Run: headless pygame with SDL's dummy video driver; simulated clock (each Clock.tick advances the game by its frame time, no real sleeping); random seed 0; keys injected as events and as key.get_pressed() state; no mouse input.
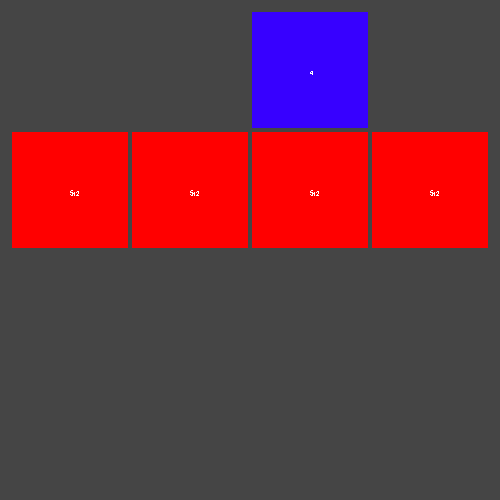
Frame 1 of 1 · flips 1–60 · no input (game ended)

The pygame program that drew these frames:

import random
from time import sleep
import pygame

length = 200
windowWidth = 500
windowHeight = 500
spacing = 2
margin = 10
field = [[0,512,0,0] for i in range(4)]

pygame.init()
window = pygame.display.set_mode((windowWidth, windowHeight))
font = pygame.font.SysFont('Comic Sans MS', 10)
pygame.display.set_caption("2048")


def hsv_to_rgb(h, s, v):
    if s == 0.0: v*=255; return (v, v, v)
    i = int(h*6.)
    f = (h*6.)-i; p,q,t = int(255*(v*(1.-s))), int(255*(v*(1.-s*f))), int(255*(v*(1.-s*(1.-f)))); v*=255; i%=6
    if i == 0: return (v, t, p)
    if i == 1: return (q, v, p)
    if i == 2: return (p, v, t)
    if i == 3: return (p, q, v)
    if i == 4: return (t, p, v)
    if i == 5: return (v, p, q)

def randomTile(field):
    emptyTiles = 0
    for row in field:
        for pos in row:
            if pos == 0:
                emptyTiles += 1
    newTilePos = int(random.randrange(1,emptyTiles+1))
    for row in range(4):
        for pos in range(4):
            if field[row][pos] == 0:
                newTilePos -= 1
            if newTilePos == 0:
                field[row][pos] = random.choice([2,2,2,4])
                return field
                

def move(field, sens):
    return                

def draw(field):
    tileSize = int(min(windowHeight, windowWidth)/4-spacing*2-margin/2)
    window.fill((69,69,69))
    for row in range(4):
        textX = int(tileSize / 2 + margin + spacing + spacing*2*row + tileSize*row)
        tileX = int(margin + spacing + spacing*2*row + tileSize*row)
        for col in range(4):
            textY =int(tileSize / 2 + margin + spacing + spacing*2*col + tileSize*col)
            tileY = int(margin + spacing + spacing*2*col + tileSize*col)
            color = hsv_to_rgb(field[row][col]/2048*360,1,1)
            if field[row][col] != 0:
                pygame.draw.rect(window, color, (tileX, tileY, tileSize, tileSize))
                window.blit(font.render(str(field[row][col]), False, (255, 255, 255)),(textX,textY))
    pygame.display.update()
    sleep(5)
        

def game(field):
    events = pygame.event.get()
    field = randomTile(field)
    game = True
    while game:
        draw(field)
        game = False

game(field)
pygame.quit()
